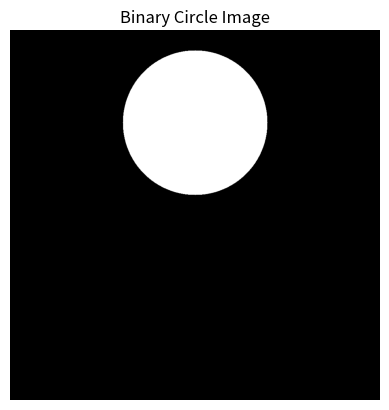

This chart was generated by the following Python code:
import numpy as np
import matplotlib.pyplot as plt

class Checker:
    def __init__(self, resolution: int, tile_size: int):
        """
        Initializes the Checkerboard object with the given resolution and tile size.

        Parameters:
            resolution: number of pixels in each dimension
            tile_size: number of pixels an individual tile has in each dimension

        The class is designed to generate a checkerboard pattern using the specified 
        resolution and tile size, and will store the pattern in the `output` variable 
        after calling the `draw()` method.
        """
    
        self.resolution = resolution
        self.tile_size = tile_size
        self.output = None

    def draw(self):
        """
        Creates a checkerboard pattern with the given resolution and tile size.

        The method generates a checkerboard pattern where the top-left corner is black 
        (represented by 1), and the tiles alternate between black and white. It then 
        expands the pattern to the specified resolution by repeating and resizing the 
        tiles accordingly.

        Returns:
            np.ndarray: A numpy array representing the full checkerboard pattern, 
                        where each tile is expanded to the specified pixel size.
        """

        # resolution must be evenly dividable by 2*tile_size
        if self.resolution % (2*self.tile_size) != 0:
            raise ValueError("The resolution must be divisible by 2*tile_size") 

        # create a 2x2 checkerboard pattern, but with top left corner being black, i.e. 1
        pattern = np.array([[0, 1], [1, 0]]) ### ???
        
        # tile it to fill the resolution
        reps = self.resolution // (2*self.tile_size) 
        checker_tiles = np.tile(pattern, (reps, reps)) # e.g. np.tile([0,1], 2) = [0,1,0,1]
        
        # expand each tile to actual pixel size using the kronecker product
        self.output = np.kron(checker_tiles, np.ones((self.tile_size, self.tile_size)))
        return self.output.copy()

    def show(self):
        """
        Displays the checkerboard pattern using plt.imshow.

        The pattern stored in 'output' is displayed as a grayscale image
        The axes are turned off to only display the pattern.
        """

        if self.output is None:
            raise ValueError("Draw the pattern first using .draw()")

        plt.imshow(self.output, cmap='gray')
        plt.axis('off')
        plt.title('Checkerboard')
        plt.show()

####################################################################################
class Circle:
    def __init__(self, resolution: int, radius: int, position: tuple):
        """
        Initializes the Circle object with the given parameters.

        Parameters:
            resolution: 
            radius: radius the circle
            position: x-, y-coordinate of the circle center

        The class can be used to generate a circle pattern on an image of the given resolution.
        """
        self.resolution = resolution
        self.radius = radius
        self.position = position
        self.output = None
    
    def draw(self):
        """
        Generates a binary image of a circle within a square grid based on the specified resolution, center, and radius.

        The method creates a grid of coordinates and computes the squared distance from each pixel to the center of the circle.
        It then compares the squared distance to the squared radius to determine whether each pixel lies inside or outside the circle.

        The resulting binary image is stored in the `self.output` instance variable, where pixels inside the circle are set to 1 (True),
        and pixels outside the circle are set to 0 (False).

        Returns:
            numpy.ndarray: A copy of the generated binary circle image with shape (resolution, resolution), 
                        where 1 represents a pixel inside the circle, and 0 represents a pixel outside the circle.
        """
        
        # create a grid of coordinates
        x = np.arange(self.resolution)
        y = np.arange(self.resolution)

        # stores x, y coordinates separately
        xx, yy = np.meshgrid(x, y)

        x_center = self.position[0]
        y_center = self.position[1]

        # compute squared distance from the center
        dist_sq = (xx - x_center)**2 + (yy - y_center)**2

        # each component of dist_sq will be compared with radius and
        # accordingly to the boolean value of the comparison, 
        # a binary image of the circle is generated
        self.output = (dist_sq <= self.radius**2).astype(np.uint8)

        return self.output.copy()

    def show(self):
        """
        Displays the checkerboard pattern using plt.imshow.

        The pattern stored in 'output' is displayed as a grayscale image
        The axes are turned off to only display the pattern.
        """

        if self.output is None:
            raise ValueError("Circle has not been drawn yet. Call draw() first.")

        plt.imshow(self.output, cmap='gray')
        plt.title("Binary Circle Image")
        plt.axis('off')
        plt.show()

####################################################################################
class Spectrum:
    def __init__(self, resolution: int):
        """

        Initializes a SpectrumImage object with the specified resolution.

        Parameter:
            resolution: The resolution (width and height) of the image. 
                           The generated image will have a size of (resolution x resolution).

        The class is designed to generate an RGB spectrum pattern based on the given 
        resolution, and the generated image will be stored in the `output` variable 
        after calling the `draw()` method.
        """
        self.resolution = resolution
        self.output = None
    
    def draw(self): 
        """
        Generates an RGB spectrum image based on the specified resolution.

        The method creates a smooth gradient for each of the RGB channels:
        - The Red channel (R) increases horizontally across the image.
        - The Green channel (G) increases vertically down the image.
        - The Blue channel (B) is determined by the absolute difference between the Red and Green gradients.

        The resulting RGB image is stored in the instance variable `self.output` and 
        a copy of the image is returned.

        Returns:
            numpy.ndarray: A copy of the generated RGB spectrum image with shape (resolution, resolution, 3),
                        where the third dimension represents the three color channels (R, G, B).
        """
        # generate a 2D grid of pixel coordinates
        x = np.linspace(0, 1, self.resolution)  # horizontal gradient (red)
        y = np.linspace(0, 1, self.resolution)  # vertical gradient (green)

        # create meshgrid for 2D coordinate space
        xx, yy = np.meshgrid(x, y)

        # initialize an empty RGB image
        image = np.zeros((self.resolution, self.resolution, 3))

        # assign the values to each channel based on xx and yy
        image[..., 0] = xx  # red channel (xx controls the intensity horizontally)
        image[..., 1] = yy # green channel (yy controls the intensity vertically)
        image[..., 2] = np.abs(xx - yy)  # blue channel (difference between xx and yy)

        self.output = image

        return self.output.copy() 

    def show(self):
        """
        Displays the checkerboard pattern using plt.imshow.

        The pattern stored in 'output' is displayed as a RBG image
        The axes are turned off to only display the pattern.
        """

        if self.output is None:
            raise ValueError("Circle has not been drawn yet. Call draw() first.")

        plt.imshow(self.output)
        plt.title("Specturm Image")
        plt.axis('off')
        plt.show()

# testing
test_object = Circle(1024, 200, (512, 256))  # Create a test object
test_object.draw()  # Generate the image
test_object.show()  # Display the generated image